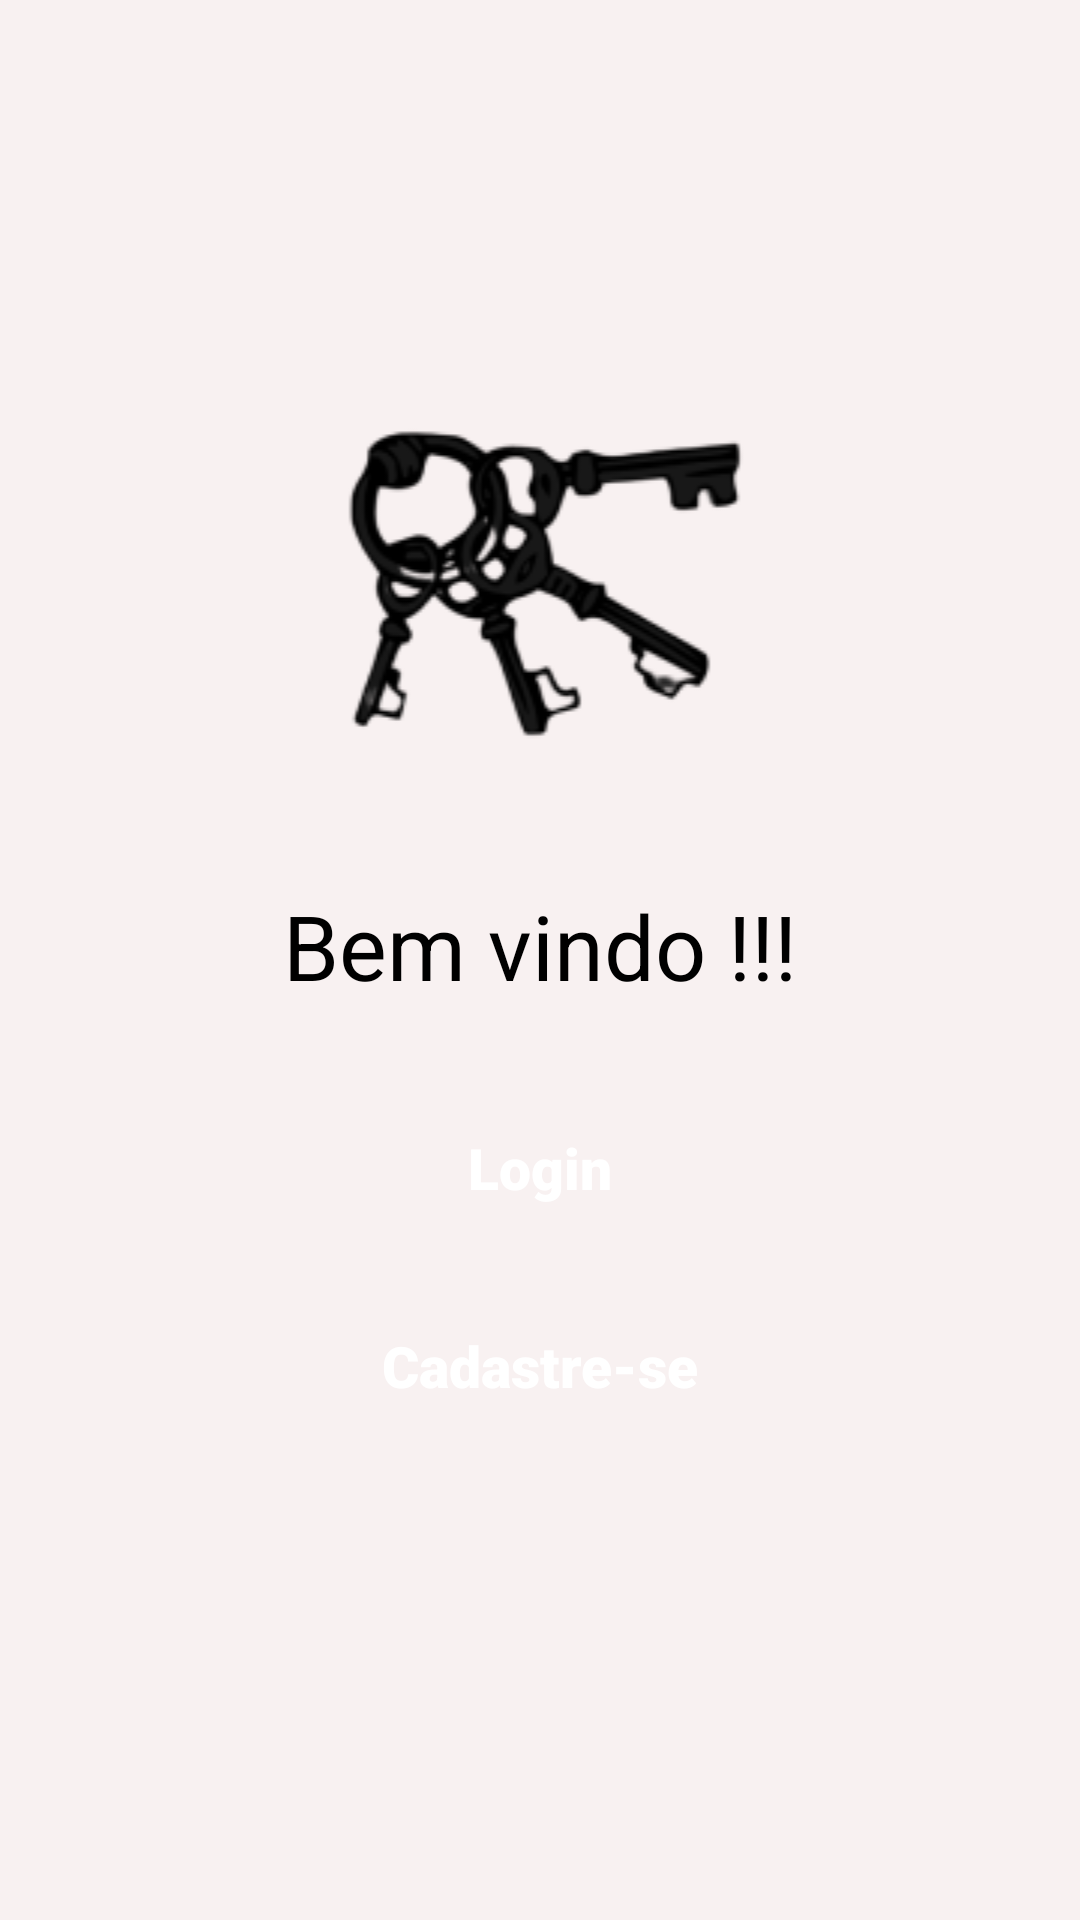

Produce the Android XML layout that renders to this screen, including the resource entries it uses.
<!-- AndroidManifest.xml: application theme Theme.DreamHouse -->
<!-- res/layout/tela_inicial.xml -->
<?xml version="1.0" encoding="utf-8"?>
<LinearLayout xmlns:android="http://schemas.android.com/apk/res/android"
    android:layout_width="match_parent"
    android:layout_height="match_parent"
    xmlns:app="http://schemas.android.com/apk/res-auto"
    android:orientation="vertical"
    android:background="@color/default_bakground_app">


    <LinearLayout
        android:layout_width="match_parent"
        android:layout_height="wrap_content"
        android:layout_marginTop="120dp"
        android:orientation="vertical">

        <ImageView

            android:layout_width="match_parent"
            android:layout_height="wrap_content"
            android:src="@drawable/img_logo" />

        <TextView
            android:layout_gravity="center"
            android:layout_width="wrap_content"
            android:layout_height="wrap_content"
            android:layout_margin="20dp"
            android:text="Bem vindo !!!"
            android:textFontWeight="1000"
            android:textSize="30dp"
            android:textColor="@color/black"/>

    </LinearLayout>


    <Button

        android:background="@drawable/custon_btn_tela_inicial"
        app:backgroundTint="@color/pink_bakground_app"
        android:layout_gravity="center"
        android:layout_width="280dp"
        android:layout_height="wrap_content"
        android:layout_marginTop="10dp"
        android:fontFamily="arial"
        android:text="Login"
        android:textSize="19dp"
        android:textColor="@color/white"
        android:textFontWeight="1000"
        android:layout_marginBottom="8dp"
        android:textAllCaps="false"/>

    <Button

        android:background="@drawable/custon_btn_tela_inicial"
        app:backgroundTint="@color/pink_bakground_app"
        android:layout_gravity="center"
        android:layout_width="280dp"
        android:layout_height="wrap_content"
        android:layout_marginTop="10dp"
        android:fontFamily="arial"
        android:text="Cadastre-se"
        android:textSize="19dp"
        android:textColor="@color/white"
        android:textFontWeight="1000"
        android:textAllCaps="false"/>

</LinearLayout>
<!-- resources referenced by this layout -->
<resources>
  <color name="black">#FF000000</color>
  <color name="default_bakground_app">#F8F1F1</color>
  <color name="pink_bakground_app">#E240D2</color>
  <color name="white">#FFFFFFFF</color>
  <!-- drawable img_logo: png bitmap (drawable, 12402 bytes) -->
  <style name="Theme.DreamHouse" parent="Theme.MaterialComponents.DayNight.NoActionBar">
          
          <item name="colorPrimary">@color/purple_500</item>
          <item name="colorPrimaryVariant">@color/purple_700</item>
          <item name="colorOnPrimary">@color/white</item>
          
          <item name="colorSecondary">@color/teal_200</item>
          <item name="colorSecondaryVariant">@color/teal_700</item>
          <item name="colorOnSecondary">@color/black</item>
          
          <item name="android:statusBarColor" tools:targetApi="l">?attr/colorPrimaryVariant</item>
          
      </style>
  <color name="purple_500">#FF6200EE</color>
  <color name="purple_700">#FF3700B3</color>
  <color name="teal_200">#FF03DAC5</color>
  <color name="teal_700">#FF018786</color>
</resources>
